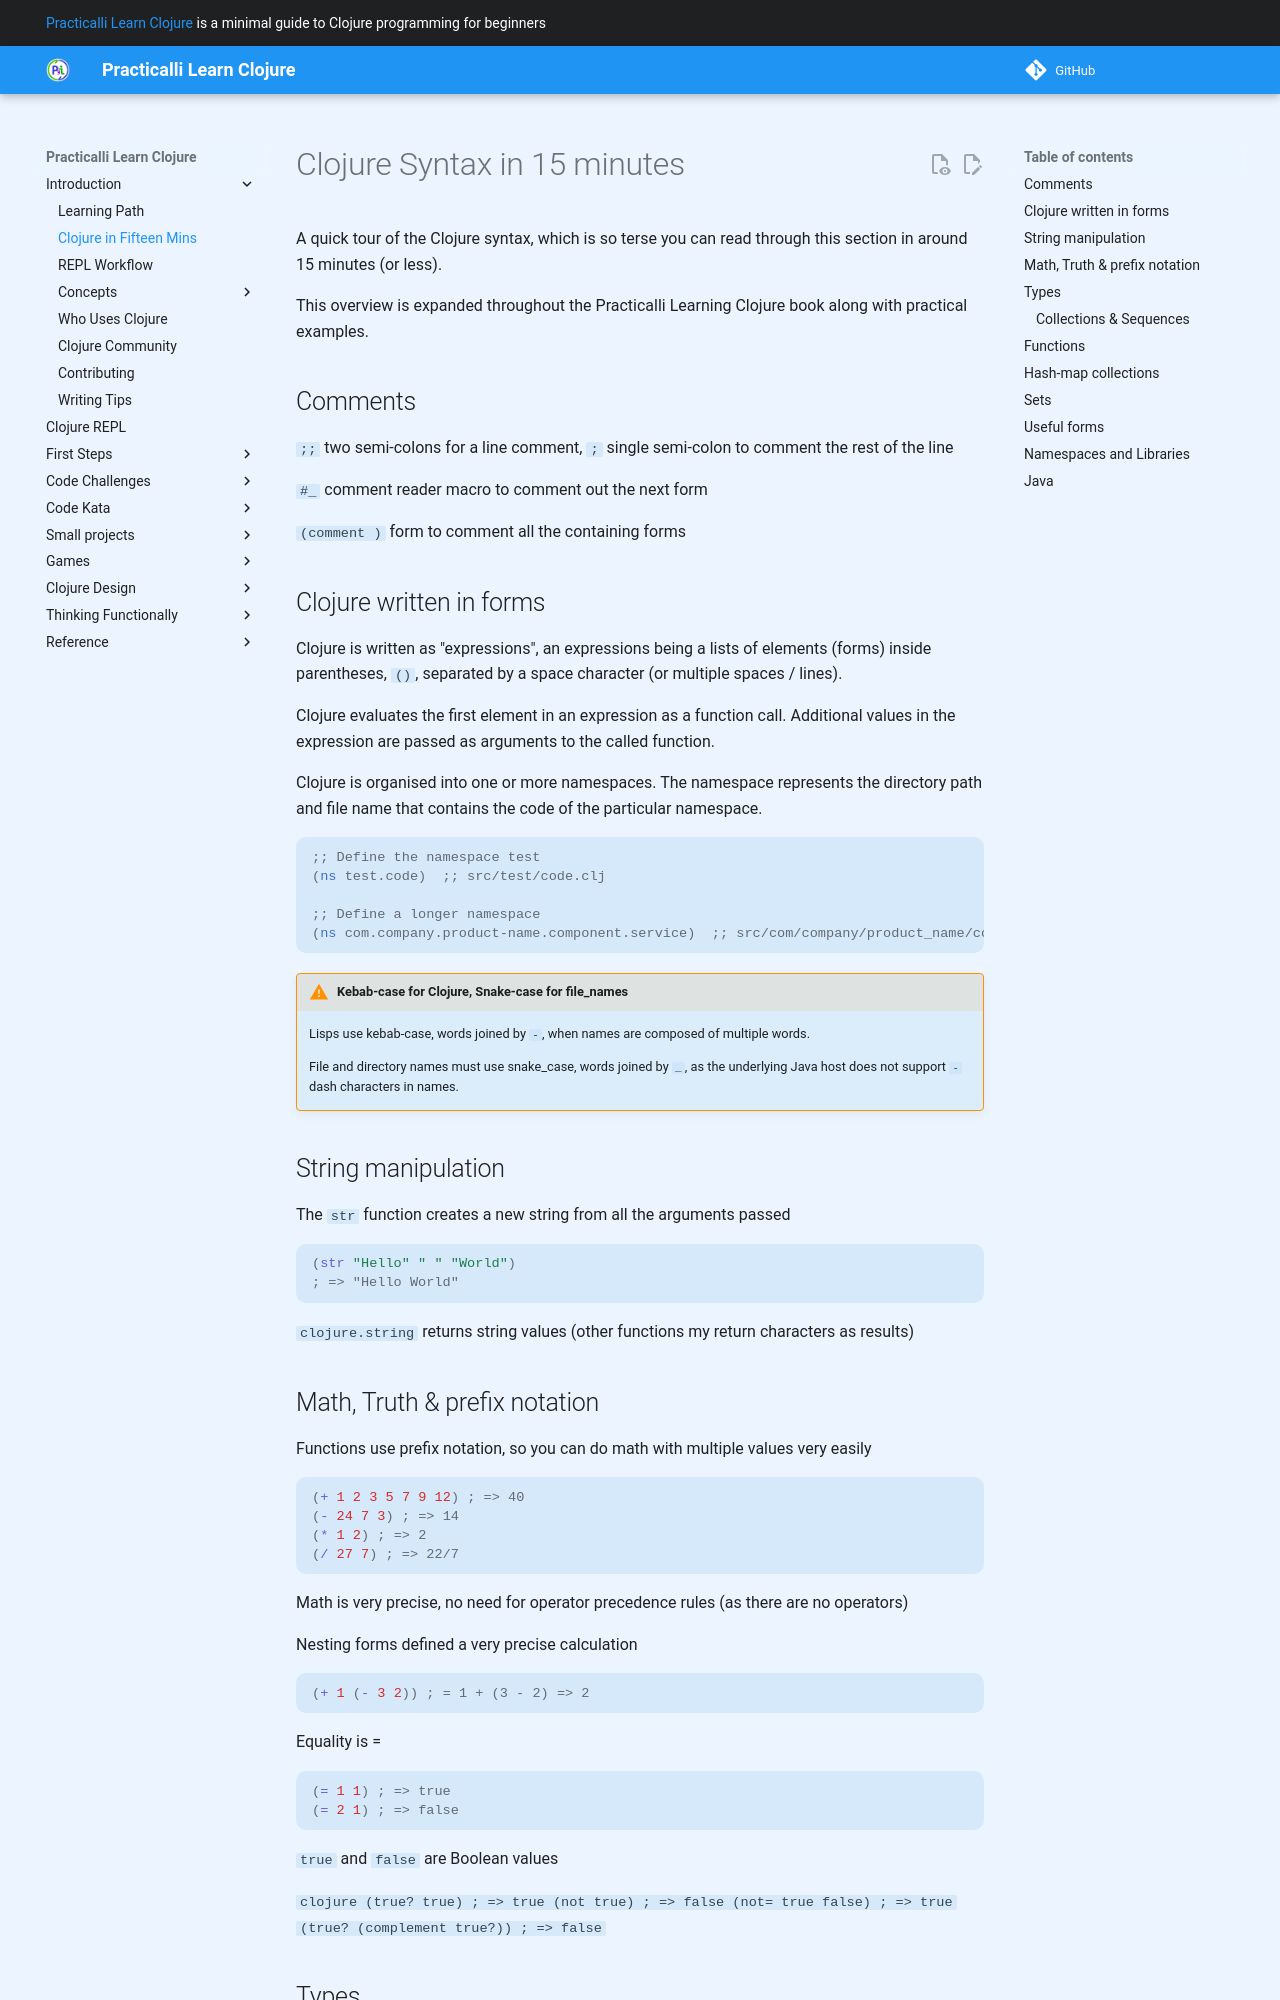

repository: practicalli/learn-clojure · page: introduction/clojure-in-15-minutes/index.html · generator: mkdocs

# Clojure Syntax in 15 minutes

A quick tour of the Clojure syntax, which is so terse you can read through this section in around 15 minutes (or less).

This overview is expanded throughout the Practicalli Learning Clojure book along with practical examples.


## Comments

`;;` two semi-colons for a line comment, `;` single semi-colon to comment the rest of the line

`#_` comment reader macro to comment out the next form

`(comment )` form to comment all the containing forms

## Clojure written in forms

Clojure is written as "expressions", an expressions being a lists of elements (forms) inside parentheses, `()`, separated by a space character (or multiple spaces / lines).

Clojure evaluates the first element in an expression as a function call.  Additional values in the expression are passed as arguments to the called function.

Clojure is organised into one or more namespaces. The namespace represents the directory path and file name that contains the code of the particular namespace.

```clojure
;; Define the namespace test
(ns test.code)  ;; src/test/code.clj

;; Define a longer namespace
(ns com.company.product-name.component.service)  ;; src/com/company/product_name/component/service.clj
```

!!! WARNING "Kebab-case for Clojure, Snake-case for file_names"
    Lisps use kebab-case, words joined by `-`, when names are composed of multiple words.

    File and directory names must use snake_case, words joined by `_`, as the underlying Java host does not support `-` dash characters in names.


## String manipulation

The `str` function creates a new string from all the arguments passed

```clojure
(str "Hello" " " "World")
; => "Hello World"
```

`clojure.string` returns string values (other functions my return characters as results)

## Math, Truth & prefix notation

Functions use prefix notation, so you can do math with multiple values very easily

```clojure
(+ 1 2 3 5 7 9 12) ; => 40
(- 24 7 3) ; => 14
(* 1 2) ; => 2
(/ 27 7) ; => 22/7
```

Math is very precise, no need for operator precedence rules (as there are no operators)

Nesting forms defined a very precise calculation

```clojure
(+ 1 (- 3 2)) ; = 1 + (3 - 2) => 2
```

Equality is =

```clojure
(= 1 1) ; => true
(= 2 1) ; => false
```

`true` and `false` are Boolean values

 ```clojure
(true? true) ; => true
(not true) ; => false
(not= true false) ; => true
(true? (complement true?)) ; => false
 ```
